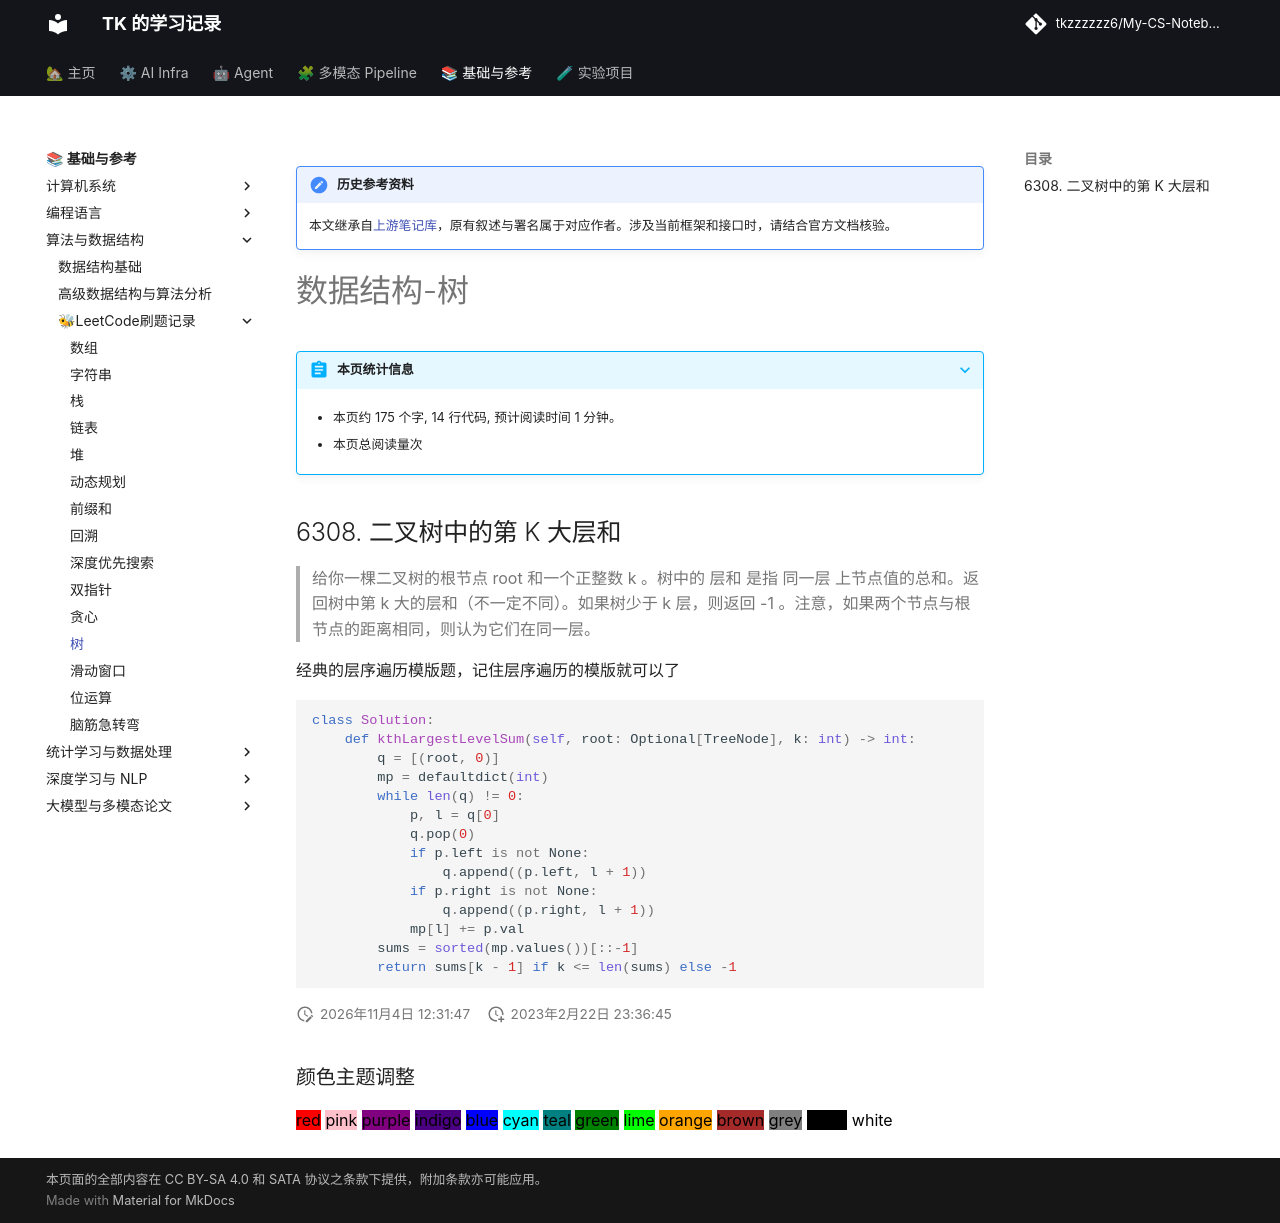

repository: tkzzzzzz6/My-CS-Notebook · page: Leetcode/Tree/index.html · generator: mkdocs

!!! note "历史参考资料"
    本文继承自[上游笔记库](https://github.com/zwygit2025/My-CS-Notebook/blob/a94d023/docs/Leetcode/Tree.md)，原有叙述与署名属于对应作者。涉及当前框架和接口时，请结合官方文档核验。

# 数据结构-树

## 6308. 二叉树中的第 K 大层和
> 给你一棵二叉树的根节点 root 和一个正整数 k 。树中的 层和 是指 同一层 上节点值的总和。返回树中第 k 大的层和（不一定不同）。如果树少于 k 层，则返回 -1 。注意，如果两个节点与根节点的距离相同，则认为它们在同一层。

经典的层序遍历模版题，记住层序遍历的模版就可以了

```python
class Solution:
    def kthLargestLevelSum(self, root: Optional[TreeNode], k: int) -> int:
        q = [(root, 0)]
        mp = defaultdict(int)
        while len(q) != 0:
            p, l = q[0]
            q.pop(0)
            if p.left is not None:
                q.append((p.left, l + 1))
            if p.right is not None:
                q.append((p.right, l + 1))
            mp[l] += p.val
        sums = sorted(mp.values())[::-1]
        return sums[k - 1] if k <= len(sums) else -1
```
